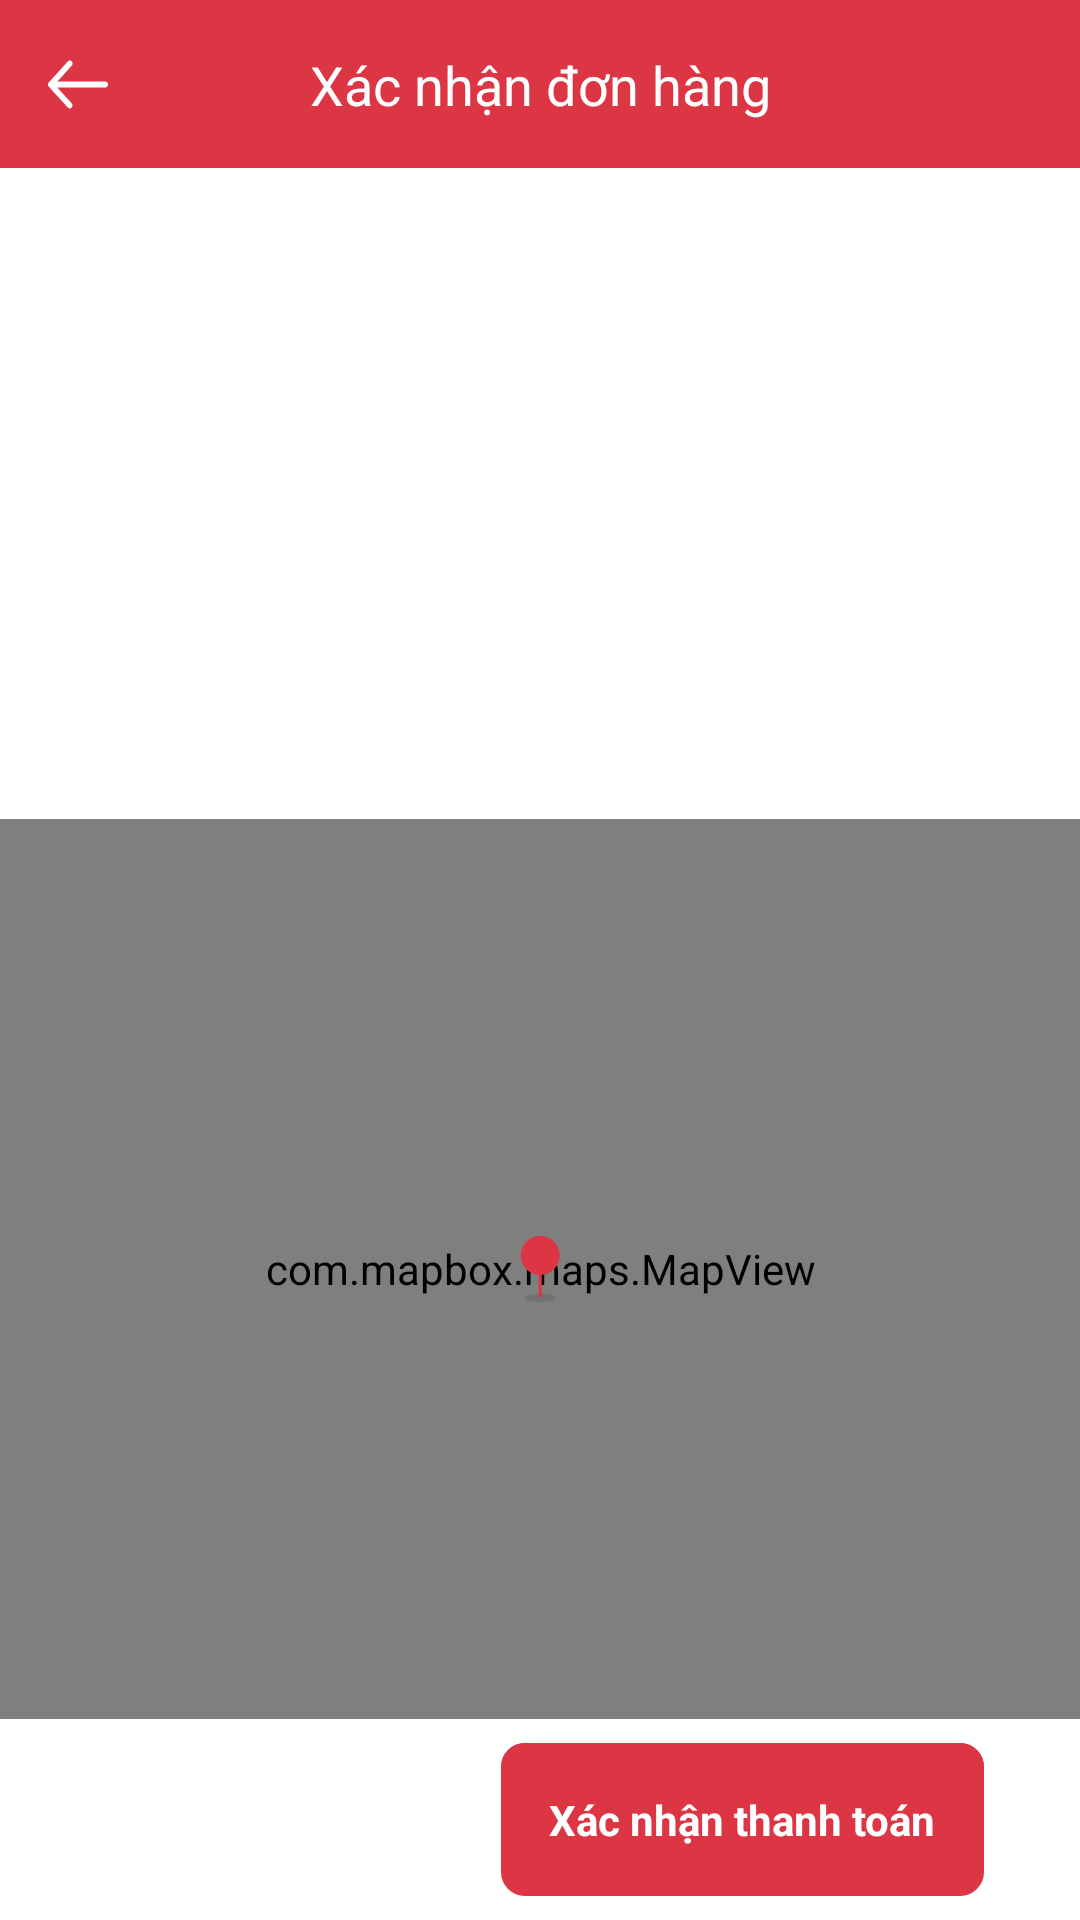

This screen was rendered from an Android layout file. Write that file and the resources it references.
<!-- AndroidManifest.xml: application theme AppTheme -->
<!-- res/layout/activity_pay_confirm.xml -->
<?xml version="1.0" encoding="utf-8"?>
<layout xmlns:android="http://schemas.android.com/apk/res/android"
    xmlns:app="http://schemas.android.com/apk/res-auto"
    xmlns:tools="http://schemas.android.com/tools">

    <androidx.constraintlayout.widget.ConstraintLayout
        android:layout_width="match_parent"
        android:layout_height="match_parent"
        tools:context=".ui.pay.ConfirmActivity">

        <androidx.constraintlayout.widget.ConstraintLayout
            android:id="@+id/constraintLayout5"
            android:layout_width="match_parent"
            android:layout_height="?attr/actionBarSize"
            android:background="@color/colorPrimary"
            app:layout_constraintStart_toStartOf="parent"
            app:layout_constraintTop_toTopOf="parent">

            <TextView
                android:layout_width="wrap_content"
                android:layout_height="wrap_content"
                android:text="Xác nhận đơn hàng"
                android:textColor="@color/white"
                android:textSize="18sp"
                app:layout_constraintBottom_toBottomOf="parent"
                app:layout_constraintEnd_toEndOf="parent"
                app:layout_constraintStart_toStartOf="parent"
                app:layout_constraintTop_toTopOf="parent" />

            <ImageView
                android:id="@+id/imv_back"
                android:layout_width="wrap_content"
                android:layout_height="wrap_content"
                android:layout_marginVertical="8dp"
                android:padding="16dp"
                android:src="@drawable/ic_back_"
                app:layout_constraintBottom_toBottomOf="parent"
                app:layout_constraintStart_toStartOf="parent"
                app:layout_constraintTop_toTopOf="parent" />

        </androidx.constraintlayout.widget.ConstraintLayout>


        <androidx.recyclerview.widget.RecyclerView
            android:id="@+id/rc_item"
            android:layout_width="0dp"
            android:layout_height="0dp"
            android:layout_marginBottom="8dp"
            android:padding="8dp"
            app:layout_constraintBottom_toTopOf="@+id/mapView"
            app:layout_constraintEnd_toEndOf="parent"
            app:layout_constraintHorizontal_bias="0.0"
            app:layout_constraintStart_toStartOf="parent"
            app:layout_constraintTop_toBottomOf="@+id/constraintLayout5" />

        <TextView
            android:id="@+id/tv_total"
            android:layout_width="wrap_content"
            android:layout_height="wrap_content"
            android:layout_marginEnd="8dp"
            android:padding="8dp"
            android:textColor="@color/black"
            android:textSize="16sp"
            app:layout_constraintBottom_toTopOf="@id/mapView"
            app:layout_constraintEnd_toEndOf="@id/rc_item"
            app:layout_constraintTop_toBottomOf="@id/rc_item" />

        
        
        
        
        
        
        
        
        
        
        
        

        
        
        
        
        
        
        
        
        
        
        
        

        
        
        
        
        
        
        
        

        
        

        
        
        
        
        
        
        
        
        
        
        
        
        


        
        
        
        
        
        
        
        
        
        
        

        <com.mapbox.maps.MapView
            android:id="@+id/mapView"
            android:layout_width="match_parent"
            android:layout_height="300dp"
            android:layout_marginBottom="8dp"
            android:padding="8dp"
            app:layout_constraintBottom_toTopOf="@id/tv_create"
            app:layout_constraintEnd_toEndOf="parent"
            app:layout_constraintStart_toStartOf="parent" />

        <TextView
            android:id="@+id/tvAddress"
            android:layout_width="wrap_content"
            android:layout_height="wrap_content"
            android:layout_marginStart="8dp"
            android:layout_marginTop="16dp"
            android:textColor="@color/black"
            android:textSize="16sp"
            app:layout_constraintStart_toStartOf="@id/mapView"
            app:layout_constraintTop_toTopOf="@id/mapView"
            tools:text="That khe, trang dinh, lang son" />

        <ImageView
            android:id="@+id/mapPoint"
            android:layout_width="wrap_content"
            android:layout_height="wrap_content"
            android:src="@drawable/ic_point_in_map"
            app:layout_constraintBottom_toBottomOf="@id/mapView"
            app:layout_constraintEnd_toEndOf="@id/mapView"
            app:layout_constraintStart_toStartOf="@id/mapView"
            app:layout_constraintTop_toTopOf="@id/mapView" />

        
        
        
        
        
        
        
        
        
        
        
        
        
        


        <TextView
            android:id="@+id/tv_create"
            android:layout_width="wrap_content"
            android:layout_height="wrap_content"
            android:layout_marginEnd="32dp"
            android:layout_marginBottom="8dp"
            android:layout_weight="1"
            android:background="@drawable/bg_button_confirm"
            android:gravity="center"
            android:paddingHorizontal="16dp"
            android:paddingVertical="16dp"
            android:text="Xác nhận thanh toán"
            android:textColor="@color/white"
            android:textStyle="bold"
            app:layout_constraintBottom_toBottomOf="parent"
            app:layout_constraintEnd_toEndOf="parent"
            app:layout_constraintVertical_bias="0.0" />


    </androidx.constraintlayout.widget.ConstraintLayout>
</layout>
<!-- resources referenced by this layout -->
<resources>
  <color name="black">#FF000000</color>
  <color name="blue_bold">#2a9df4</color>
  <color name="colorPrimary">#dc3644</color>
  <color name="white">#FFFFFFFF</color>
  <!-- drawable bg_button_confirm (drawable) -->
  <?xml version="1.0" encoding="utf-8"?>
  <layer-list xmlns:android="http://schemas.android.com/apk/res/android">
      <item>
          <shape android:shape="rectangle">
              <solid android:color="@color/colorPrimary" />
              <corners android:radius="8dp" />
          </shape>
      </item>
  
      <item
          android:bottom="2dp"
          android:left="0dp"
          android:right="0dp"
          android:top="0dp">
          <shape android:shape="rectangle">
              <solid android:color="@color/colorPrimary" />
              <corners android:radius="8dp" />
          </shape>
      </item>
  </layer-list>
  <!-- drawable ic_back_ (drawable) -->
  <vector xmlns:android="http://schemas.android.com/apk/res/android"
      android:width="20dp"
      android:height="17dp"
      android:viewportWidth="20"
      android:viewportHeight="17">
    <path
        android:pathData="M0.266,9.219L6.63,16.219C6.801,16.401 7.031,16.502 7.269,16.5C7.508,16.498 7.736,16.392 7.904,16.207C8.073,16.022 8.168,15.771 8.17,15.509C8.173,15.247 8.081,14.994 7.915,14.805L3.103,9.512L19.091,9.512C19.332,9.512 19.563,9.407 19.734,9.219C19.904,9.032 20,8.778 20,8.512C20,8.247 19.904,7.993 19.734,7.805C19.563,7.618 19.332,7.512 19.091,7.512L3.103,7.512L7.915,2.219C8.002,2.127 8.071,2.017 8.119,1.895C8.167,1.773 8.192,1.641 8.193,1.509C8.194,1.376 8.171,1.244 8.125,1.121C8.079,0.998 8.012,0.887 7.927,0.793C7.841,0.699 7.74,0.625 7.628,0.574C7.516,0.524 7.397,0.499 7.276,0.5C7.155,0.501 7.036,0.529 6.925,0.581C6.814,0.634 6.714,0.71 6.63,0.805L0.266,7.805C0.096,7.993 0,8.247 0,8.512C0,8.777 0.096,9.032 0.266,9.219Z"
        android:fillColor="#ffffff"/>
  </vector>
  <!-- drawable ic_point_in_map (drawable) -->
  <vector xmlns:android="http://schemas.android.com/apk/res/android"
      android:width="14dp"
      android:height="22dp"
      android:viewportWidth="14"
      android:viewportHeight="22">
    <path
        android:pathData="M7.045,6.5m-6.5,0a6.5,6.5 0,1 1,13 0a6.5,6.5 0,1 1,-13 0"
        android:fillColor="#DC3644"/>
    <path
        android:pathData="M1.795,20.625a5.25,1.375 0,1 0,10.5 0a5.25,1.375 0,1 0,-10.5 0z"
        android:strokeAlpha="0.2"
        android:fillColor="#3F4251"
        android:fillAlpha="0.2"/>
    <path
        android:pathData="M7.045,11.5L7.045,11.5A0.5,0.5 0,0 1,7.545 12L7.545,20A0.5,0.5 0,0 1,7.045 20.5L7.045,20.5A0.5,0.5 0,0 1,6.545 20L6.545,12A0.5,0.5 0,0 1,7.045 11.5z"
        android:fillColor="#DC3644"/>
  </vector>
  <style name="AppTheme" parent="Theme.MaterialComponents.Light.NoActionBar">
          
          <item name="colorPrimary">@color/colorPrimary</item>
          <item name="colorPrimaryDark">@color/colorPrimaryDark</item>
          <item name="colorAccent">@color/colorAccent</item>
          <item name="android:windowContentTransitions" tools:ignore="NewApi">true</item>
          <item name="android:windowLightStatusBar">true</item>
          <item name="android:forceDarkAllowed" tools:ignore="NewApi">false</item>
  
  
      </style>
  <color name="colorPrimaryDark">#a3001d</color>
  <color name="colorAccent">#ff6c6f</color>
</resources>
